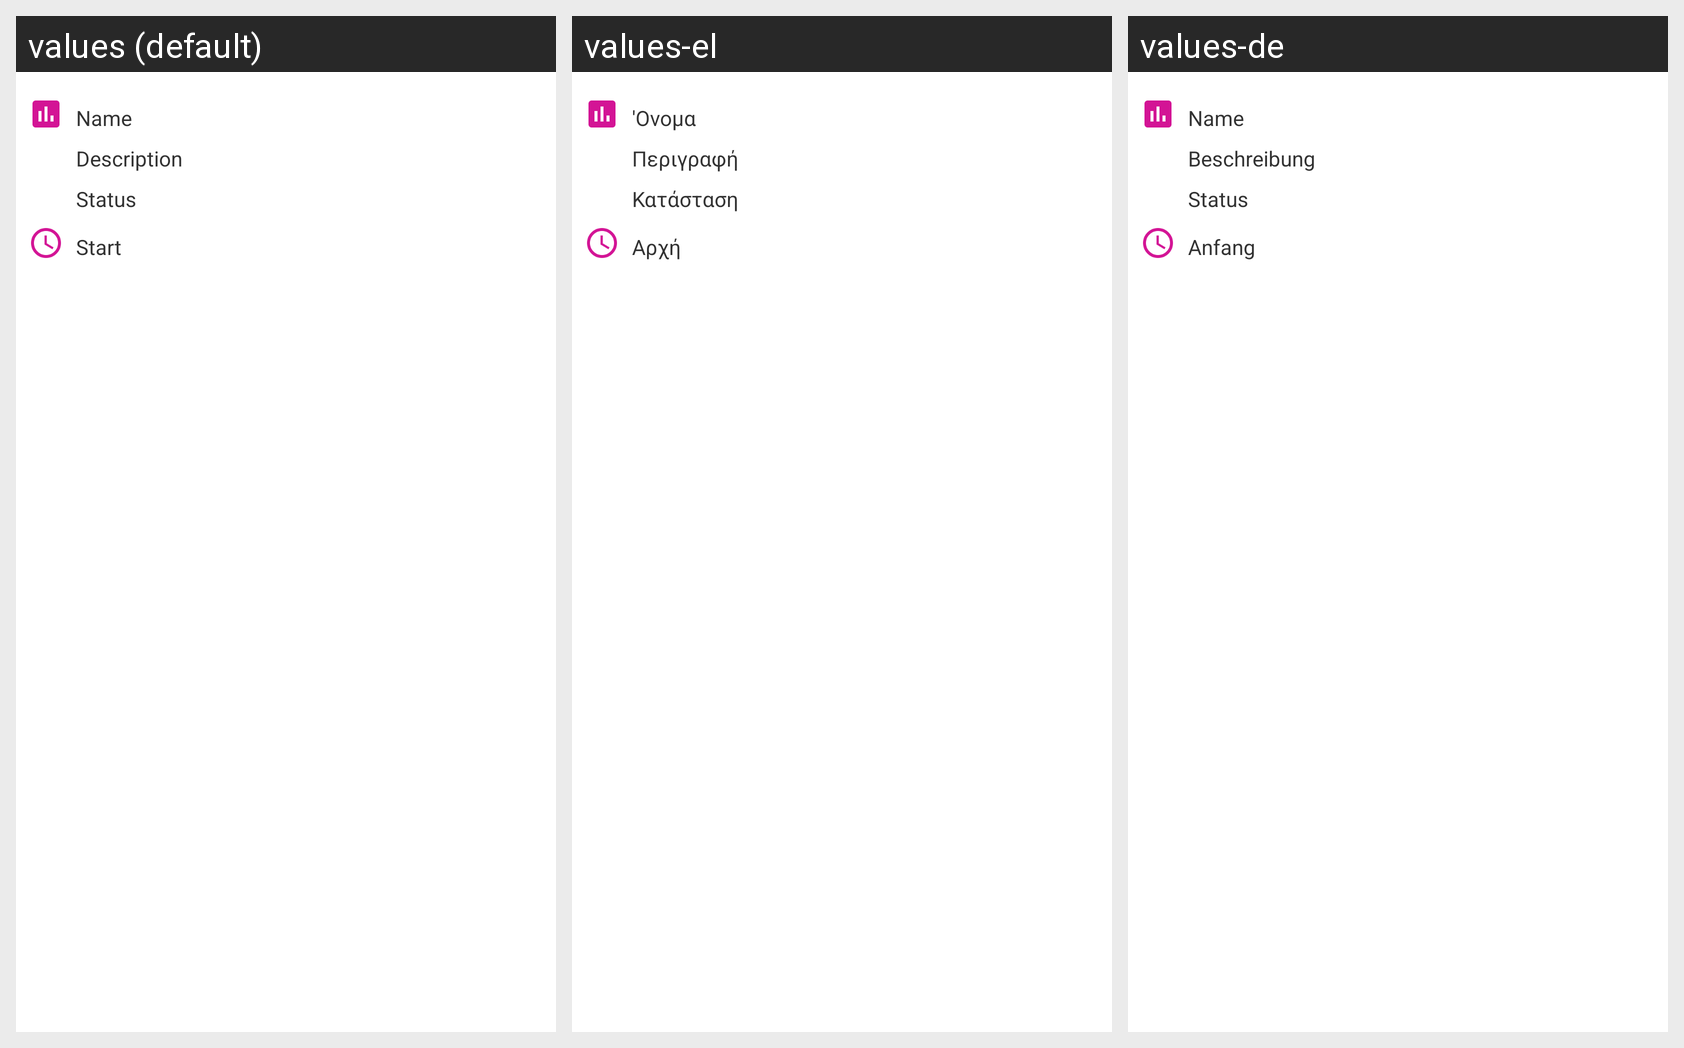

For this localized Android screen grid, give each drawn string resource with its value in every locale shown.
Android screen res/layout/fragment_project_show_header.xml rendered under 3 locales, left to right: values (default), values-el, values-de. Device: Nexus 5 (rendered at 1080×1920; each locale shown at half size, 540×960, under a caption strip naming it); theme my_app_theme.
Strings drawn on this screen, with the default value and each locale's value (text and hints the layout hard-codes, and strings that could not be matched under every locale, appear in the picture but are not listed):

name
  values: Name
  values-el: 'Ονομα
  values-de: Name

description
  values: Description
  values-el: Περιγραφή
  values-de: Beschreibung

status
  values: Status
  values-el: Κατάσταση
  values-de: Status

start
  values: Start
  values-el: Αρχή
  values-de: Anfang
